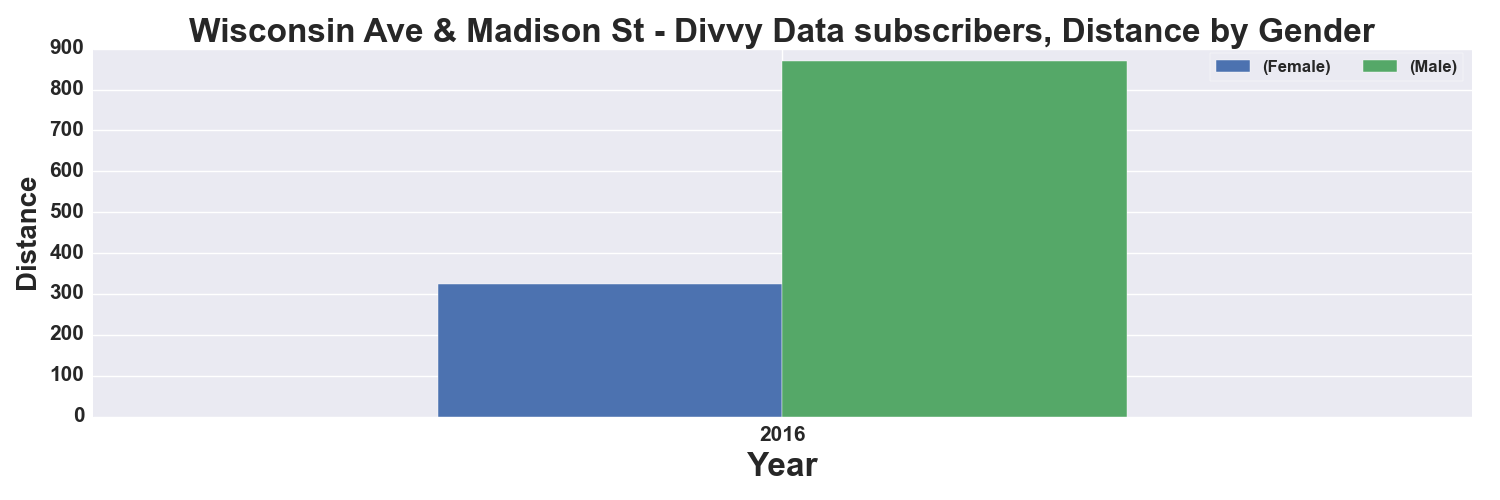

The data file committed next to this chart (first rows):
, START TIME YEAR, DISTANCE_Miles, DISTANCE_Miles
GENDER, , Female, Male
0, 2016, 324.0, 869.0
